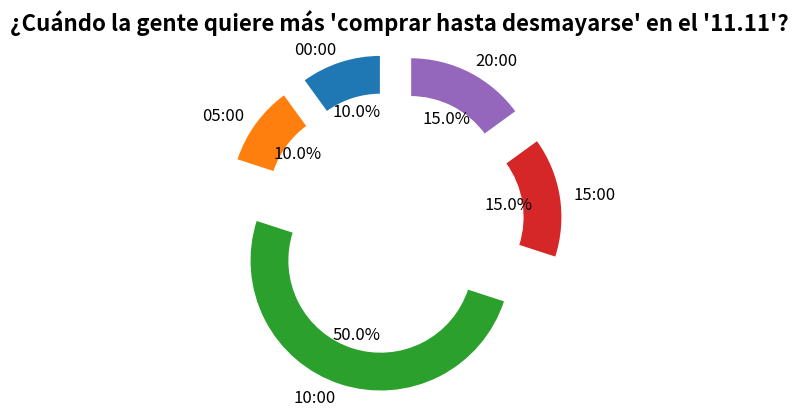

Reproduce this figure in Python.
import matplotlib.pyplot as plt
import numpy as np

# Etiquetas de períodos de tiempo
etiquetas = ["00:00", "05:00", "10:00", "15:00", "20:00"]
# Datos de proporción simulados (pueden ser reemplazados según necesidades reales, los valores aquí son solo de demostración)
tamaños = [10, 10, 50, 15, 15]  
# Espacio en el gráfico de dona (para que la dona sea más obvia), aquí se establece uniformemente en 0.3, se puede ajustar
separacion = [0.3] * len(etiquetas)  

fig, ax = plt.subplots()

# Dibujar un gráfico de dona, wedgeprops controla el ancho y otros estilos de la dona
ax.pie(
    tamaños,
    explode=separacion,
    labels=etiquetas,
    autopct="%1.1f%%",  # Mostrar porcentaje
    startangle=90,      # Ángulo de inicio
    wedgeprops={"width": 0.3, "edgecolor": "white"},  # Ancho de la dona, color del borde
    textprops={"fontsize": 12}  # Tamaño de fuente del texto
)
ax.set_title("¿Cuándo la gente quiere más 'comprar hasta desmayarse' en el '11.11'?", fontsize=16, fontweight="bold")

# Mantener el gráfico de pastel circular (para evitar estiramiento y distorsión)
ax.axis("equal")  

plt.show()
